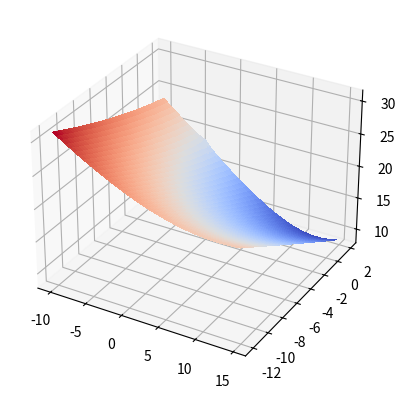

Write the Python code that produced this figure.
import matplotlib.pyplot as plt
from matplotlib import cm
import numpy as np


def potential_field(p0, p1, obstacles, destination):
    sum = 0
    for ci in obstacles:
        dist_ci = np.sqrt((abs(p0 - ci[0])) ** 2 + (abs(p1 - ci[1])) ** 2)
        sum = sum + 1 / (1 + dist_ci)

    dist_dest = np.sqrt((abs(p0 - destination[0])) ** 2 + (abs(p1 - destination[1])) ** 2)

    potential_field = dist_dest + sum

    return potential_field


def apply_command(p0, p1, obstacles, destination):
    command = [-((p0 - destination[0]) / np.sqrt((abs(p0 - destination[0])) ** 2 + (abs(p1 - destination[1])) ** 2)),
               -((p1 - destination[1]) / np.sqrt((abs(p0 - destination[0])) ** 2 + (abs(p1 - destination[1])) ** 2))]
    for ci in obstacles:
        dist_ci = np.sqrt((abs(p0 - ci[0])) ** 2 + (abs(p1 - ci[1])) ** 2)
        sum = -1 / (1 + dist_ci) ** 2
        command[0] += sum * (p0 - ci[0]) / dist_ci
        command[1] += sum * (p1 - ci[1]) / dist_ci
    return command


if __name__ == '__main__':

    # 1
    fig, ax = plt.subplots(subplot_kw={"projection": "3d"})
    X = np.arange(-10, 15, 0.2)
    Y = np.arange(-12, 2, 0.3)
    X, Y = np.meshgrid(X, Y)
    Z = potential_field(X, Y, [[-4, 2]], (12, 10))

    graph = ax.plot_surface(X, Y, Z, cmap=cm.coolwarm, linewidth=0, antialiased=False)

    plt.show()
